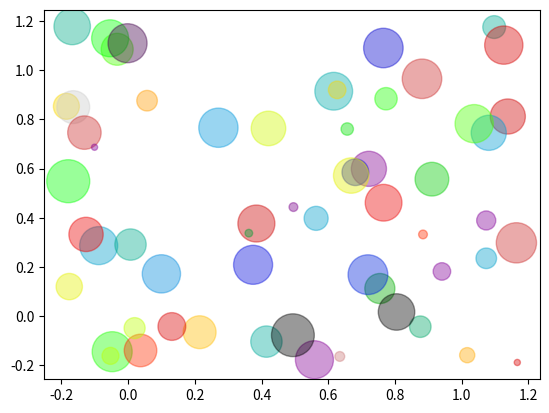

Source code (Python):
import matplotlib.pyplot as plt
import numpy as np
num_points = 60
x = np.random.uniform(low=-0.2, high=1.2, size=num_points)
y = np.random.uniform(low=-0.2, high=1.2, size=num_points)
colors = np.random.randint(100, size=(num_points))
sizes = 10 * np.random.randint(100, size=(num_points))

plt.scatter(x, y, c=colors, s=sizes, alpha=0.4, cmap='nipy_spectral')

# plt.colorbar()

plt.show()